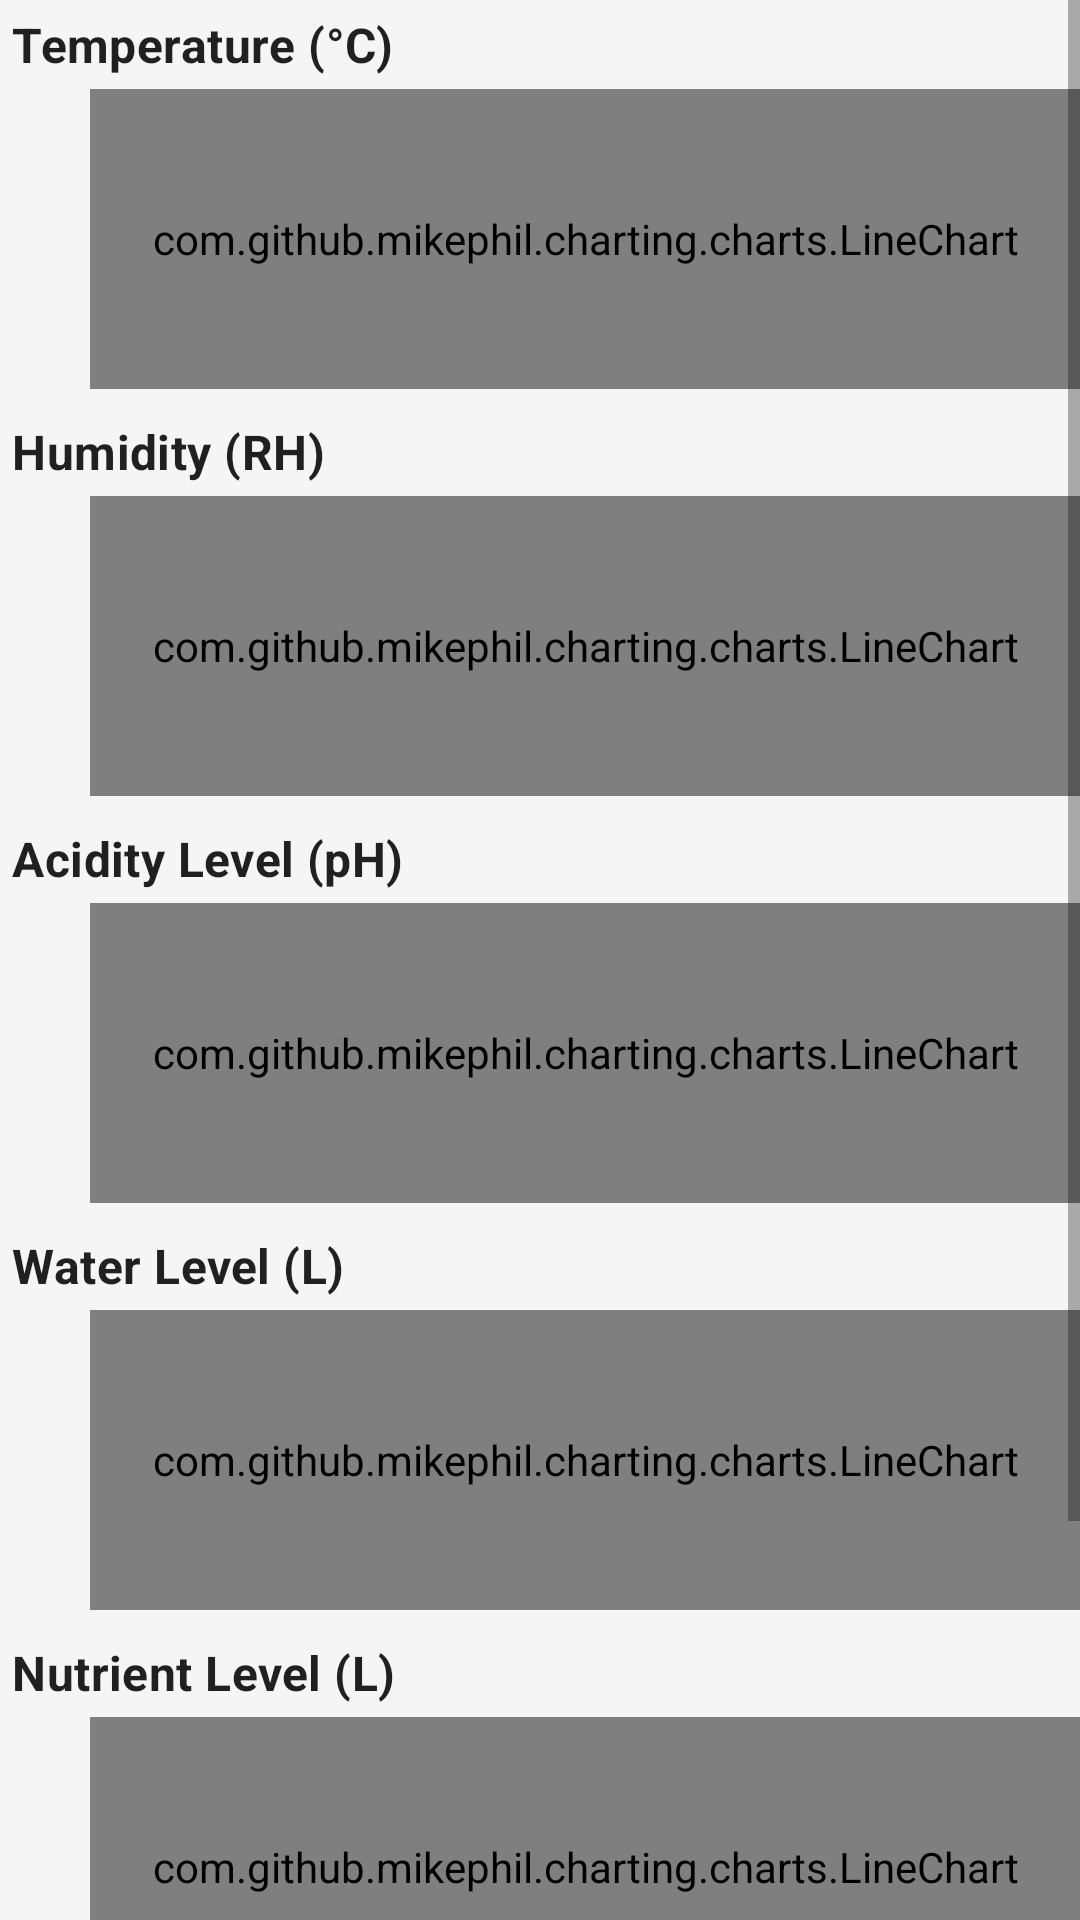

Here is an Android app screen rendered from its layout file. Give the layout XML and the strings, colors and styles it references.
<!-- AndroidManifest.xml: application theme Theme.Nydrobionics -->
<!-- res/layout/fragment_kit_monitoring.xml -->
<?xml version="1.0" encoding="utf-8"?>
<ScrollView
    xmlns:android="http://schemas.android.com/apk/res/android"
    xmlns:tools="http://schemas.android.com/tools"
    xmlns:app="http://schemas.android.com/apk/res-auto"
    tools:context=".fragment.profilekit.KitMonitoringFragment"
    android:layout_width="match_parent"
    android:layout_height="wrap_content"
    app:layout_behavior="@string/appbar_scrolling_view_behavior">
    <LinearLayout
        android:layout_width="match_parent"
        android:layout_height="wrap_content"
        android:focusableInTouchMode="true"
        android:fitsSystemWindows="true"
        android:orientation="vertical"
        android:showDividers="middle"
        android:divider="@drawable/divider_6dp">

        <TextView
            style="?attr/textAppearanceSubtitle1"
            android:textStyle="bold"
            android:layout_width="match_parent"
            android:layout_height="wrap_content"
            android:drawableLeft="@drawable/ic_circle"
            android:drawablePadding="12dp"
            android:drawableTint="?attr/colorPrimary"
            android:gravity="center_vertical"
            android:padding="4dp"
            android:text="@string/temperature"/>
        <com.github.mikephil.charting.charts.LineChart
            android:id="@+id/kitCropsTemp"
            android:layout_width="match_parent"
            android:layout_height="100dp"
            android:layout_marginLeft="30dp"/>

        <TextView
            style="?attr/textAppearanceSubtitle1"
            android:textStyle="bold"
            android:layout_width="match_parent"
            android:layout_height="wrap_content"
            android:drawableLeft="@drawable/ic_circle"
            android:drawablePadding="12dp"
            android:drawableTint="?attr/colorPrimary"
            android:gravity="center_vertical"
            android:padding="4dp"
            android:text="@string/humidity"
            android:layout_marginTop="6dp"/>
        <com.github.mikephil.charting.charts.LineChart
            android:id="@+id/kitCropsHumid"
            android:layout_width="match_parent"
            android:layout_height="100dp"
            android:layout_marginLeft="30dp"/>

        <TextView
            style="?attr/textAppearanceSubtitle1"
            android:textStyle="bold"
            android:layout_width="match_parent"
            android:layout_height="wrap_content"
            android:drawableLeft="@drawable/ic_circle"
            android:drawablePadding="12dp"
            android:drawableTint="?attr/colorPrimary"
            android:gravity="center_vertical"
            android:padding="4dp"
            android:text="@string/acidity_level_ph"
            android:layout_marginTop="6dp"/>
        <com.github.mikephil.charting.charts.LineChart
            android:id="@+id/kitCropsAcid"
            android:layout_width="match_parent"
            android:layout_height="100dp"
            android:layout_marginLeft="30dp"/>

        <TextView
            style="?attr/textAppearanceSubtitle1"
            android:textStyle="bold"
            android:layout_width="match_parent"
            android:layout_height="wrap_content"
            android:drawableLeft="@drawable/ic_circle"
            android:drawablePadding="12dp"
            android:drawableTint="?attr/colorPrimary"
            android:gravity="center_vertical"
            android:padding="4dp"
            android:text="@string/water_level"
            android:layout_marginTop="6dp"/>
        <com.github.mikephil.charting.charts.LineChart
            android:id="@+id/kitCropsWaterTank"
            android:layout_width="match_parent"
            android:layout_height="100dp"
            android:layout_marginLeft="30dp"/>

        <TextView
            style="?attr/textAppearanceSubtitle1"
            android:textStyle="bold"
            android:layout_width="match_parent"
            android:layout_height="wrap_content"
            android:drawableLeft="@drawable/ic_circle"
            android:drawablePadding="12dp"
            android:drawableTint="?attr/colorPrimary"
            android:gravity="center_vertical"
            android:padding="4dp"
            android:text="@string/nutrient_level"
            android:layout_marginTop="6dp"/>
        <com.github.mikephil.charting.charts.LineChart
            android:id="@+id/kitCropsNutrientTank"
            android:layout_width="match_parent"
            android:layout_height="100dp"
            android:layout_marginLeft="30dp"/>

        <TextView
            style="?attr/textAppearanceSubtitle1"
            android:textStyle="bold"
            android:layout_width="match_parent"
            android:layout_height="wrap_content"
            android:drawableLeft="@drawable/ic_circle"
            android:drawablePadding="12dp"
            android:drawableTint="?attr/colorPrimary"
            android:gravity="center_vertical"
            android:padding="4dp"
            android:text="@string/turbidity"
            android:layout_marginTop="6dp"/>
        <com.github.mikephil.charting.charts.LineChart
            android:id="@+id/kitCropsTurbidity"
            android:layout_width="match_parent"
            android:layout_height="100dp"
            android:layout_marginLeft="30dp"/>
    </LinearLayout>
</ScrollView>
<!-- resources referenced by this layout -->
<resources>
  <string name="acidity_level_ph">Acidity Level (pH)</string>
  <string name="humidity">Humidity (RH)</string>
  <string name="nutrient_level">Nutrient Level (L)</string>
  <string name="temperature">Temperature (°C)</string>
  <string name="turbidity">Turbidity (NTU)</string>
  <string name="water_level">Water Level (L)</string>
  <style name="Theme.Nydrobionics" parent="Theme.MaterialComponents.DayNight.DarkActionBar">
          
          <item name="colorPrimary">@color/green_primary_500</item>
          <item name="colorPrimaryVariant">@color/green_primary_700</item>
          <item name="colorOnPrimary">@color/background</item>
          
          <item name="colorSecondary">@color/teal_200</item>
          <item name="colorSecondaryVariant">@color/teal_700</item>
          <item name="colorOnSecondary">@color/black</item>
          
          <item name="android:statusBarColor" tools:targetApi="l">?attr/colorPrimary</item>
          <item name="android:navigationBarColor">?attr/colorPrimary</item>
          <item name="android:windowBackground">@color/background</item>
          
  
          <item name="pickers_background_color">?attr/colorPrimary</item>
          <item name="value_background_color">@color/green_primary_200</item>
      </style>
  <color name="green_primary_500">#FF11997e</color>
  <color name="green_primary_700">#FF0A7C62</color>
  <color name="background">#fff5f5f5</color>
  <color name="teal_200">#FF03DAC5</color>
  <color name="teal_700">#FF018786</color>
  <color name="black">#FF000000</color>
  <color name="green_primary_200">#FF51B8A3</color>
</resources>
